6-way image classification set "train" from GitHub (AbulHasnatHridoy/Fungal-Diseases-of-tea-leaves); label vocabulary: healthy, heliopeltis, red rust, red spider, sunlight scorching, thrips.

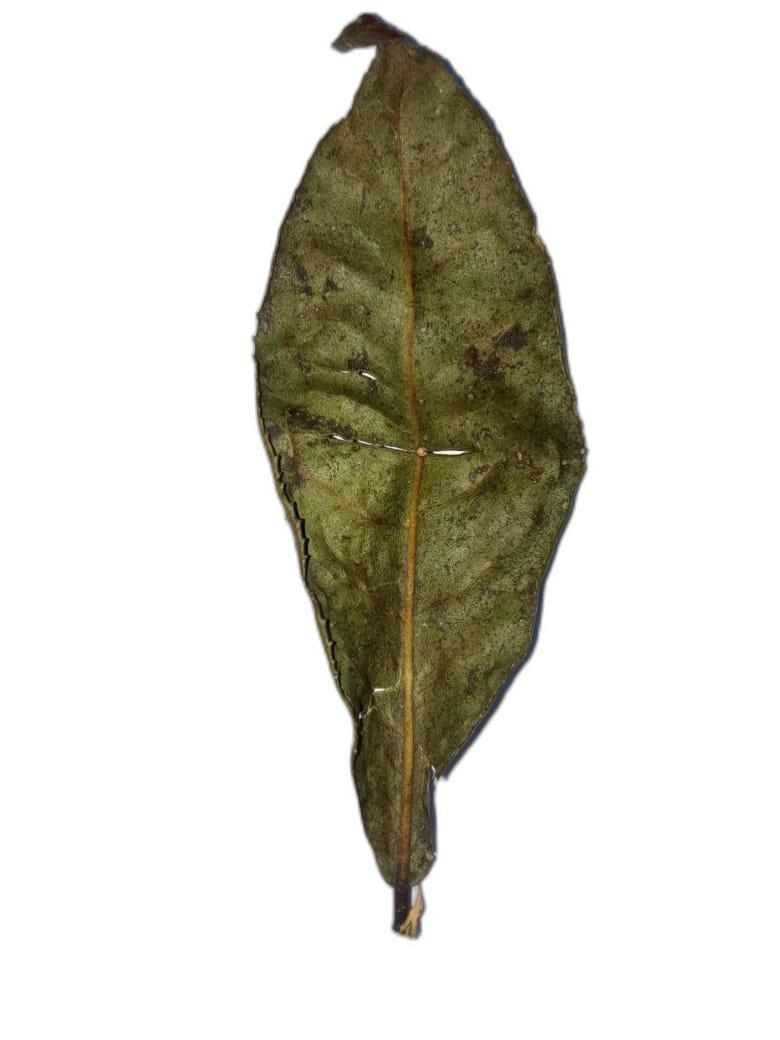
Label: sunlight scorching

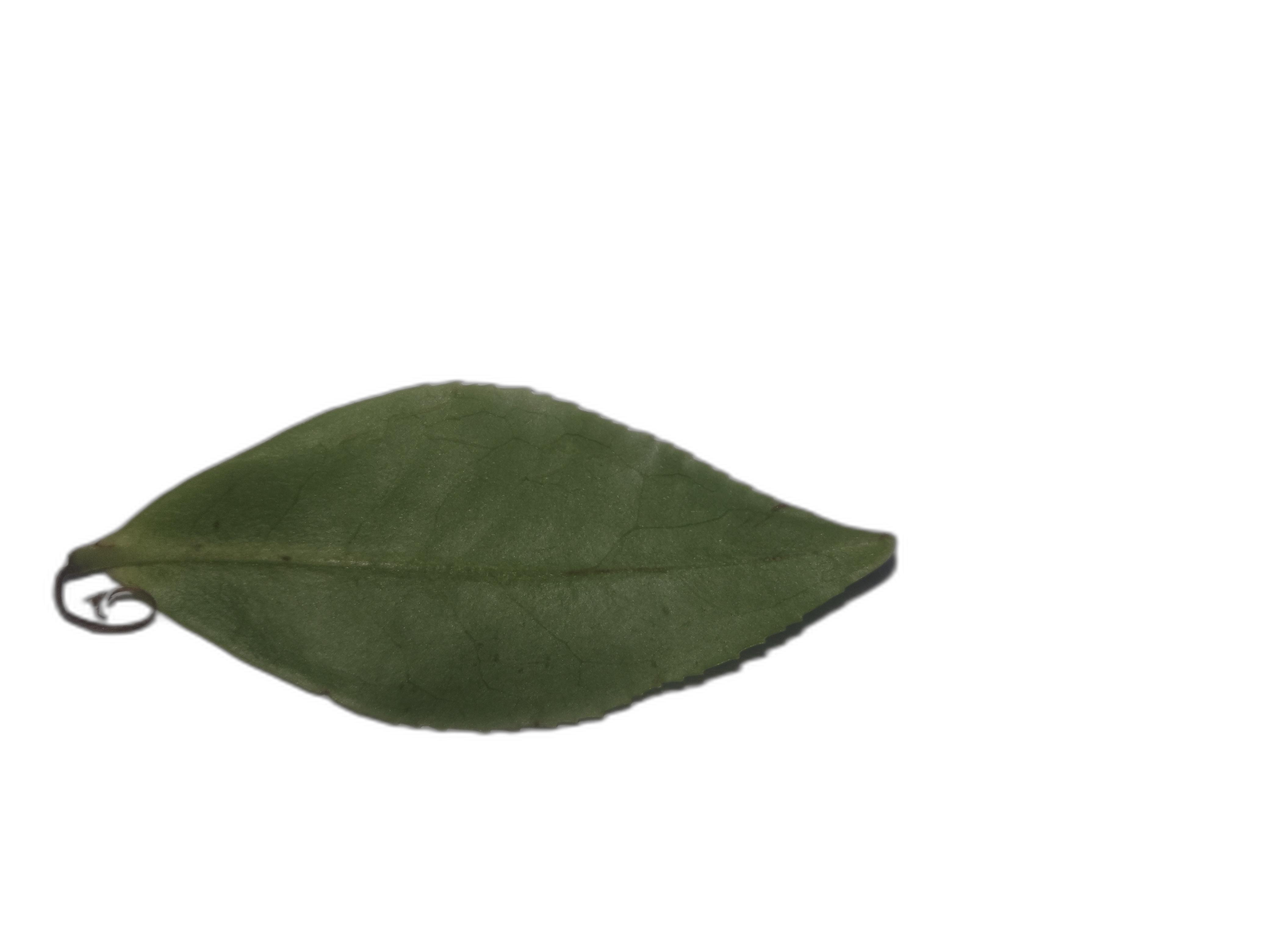
Label: healthy

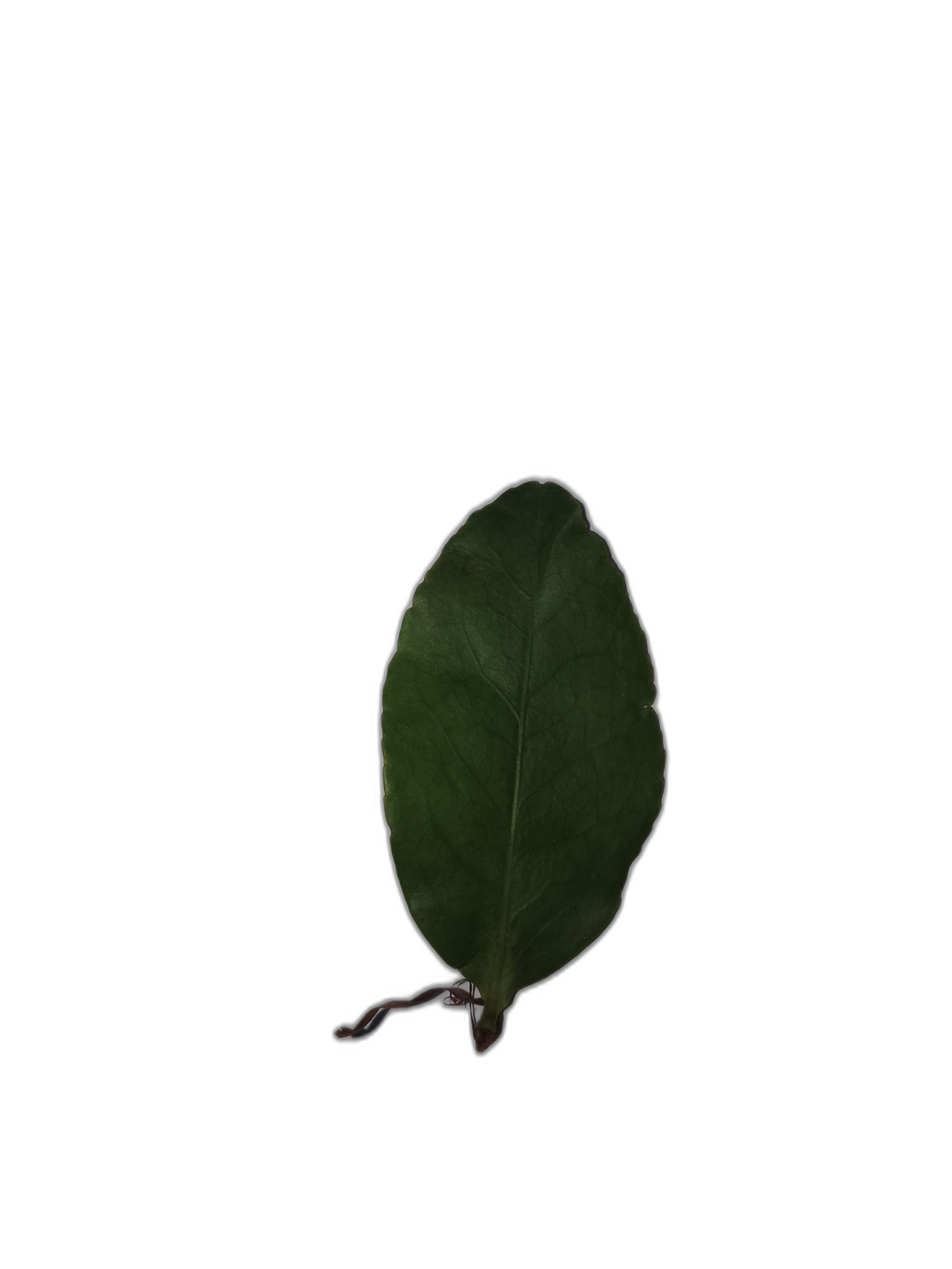
Label: healthy

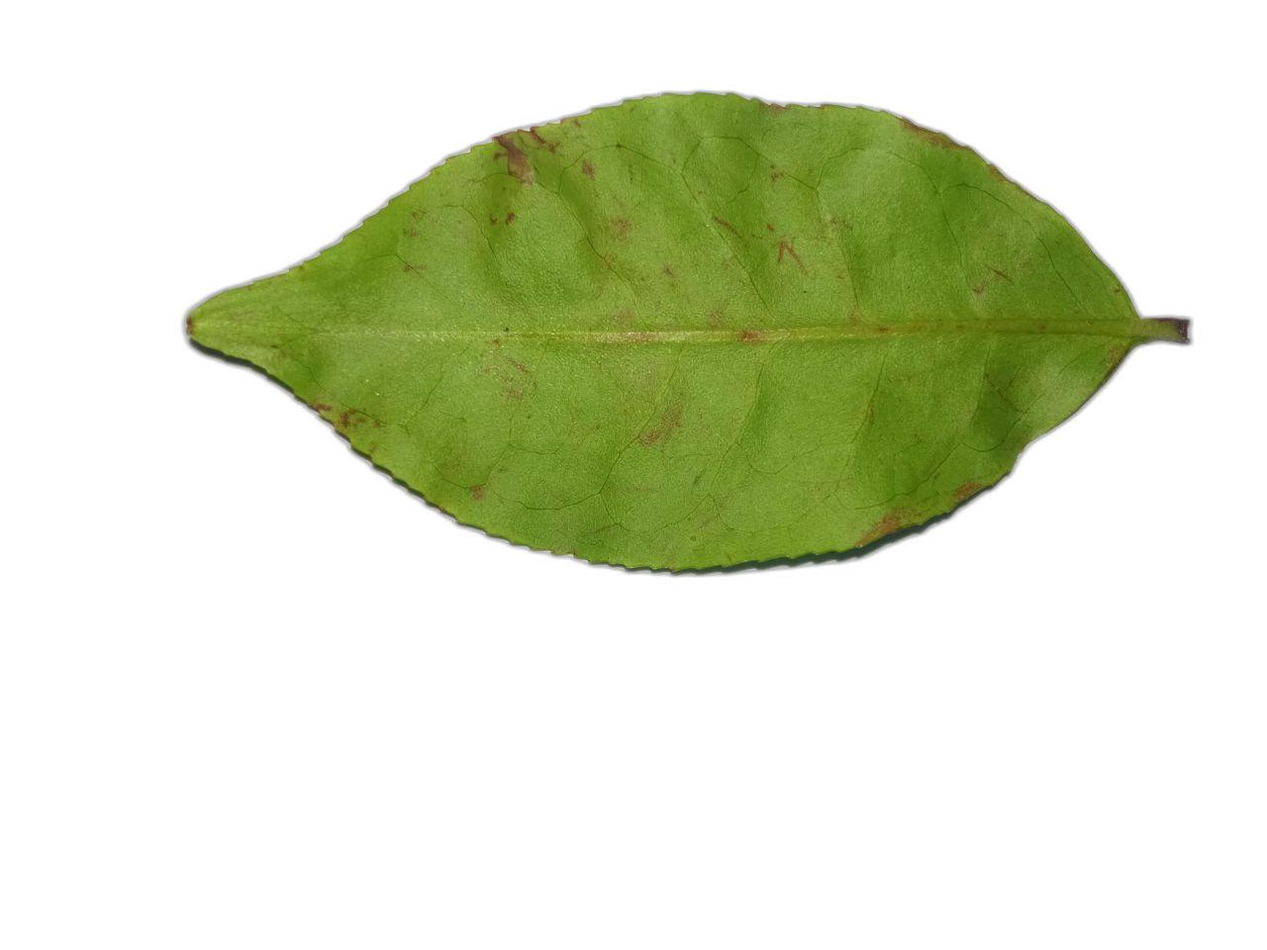
Label: red spider

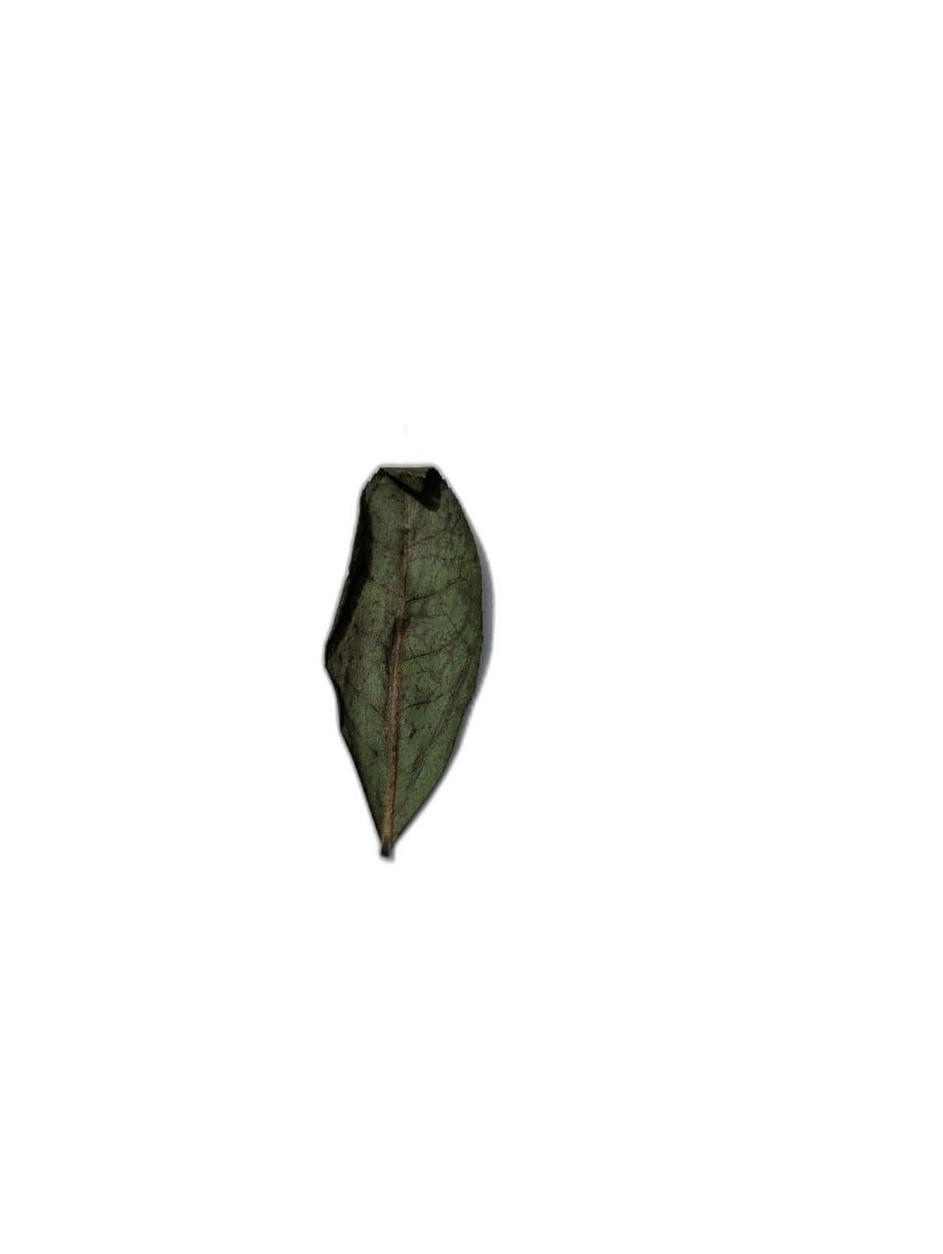
Label: sunlight scorching

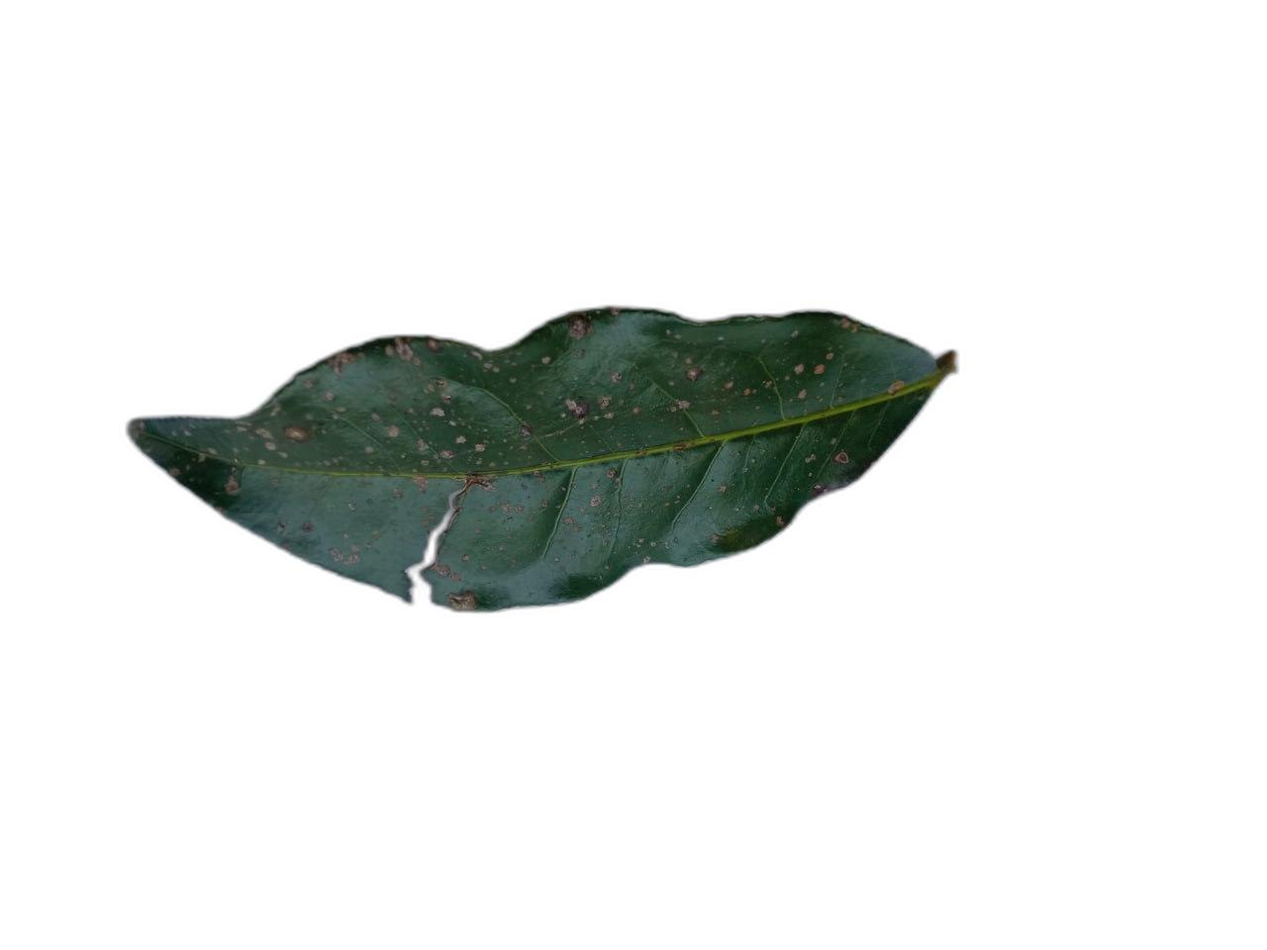
Label: heliopeltis
